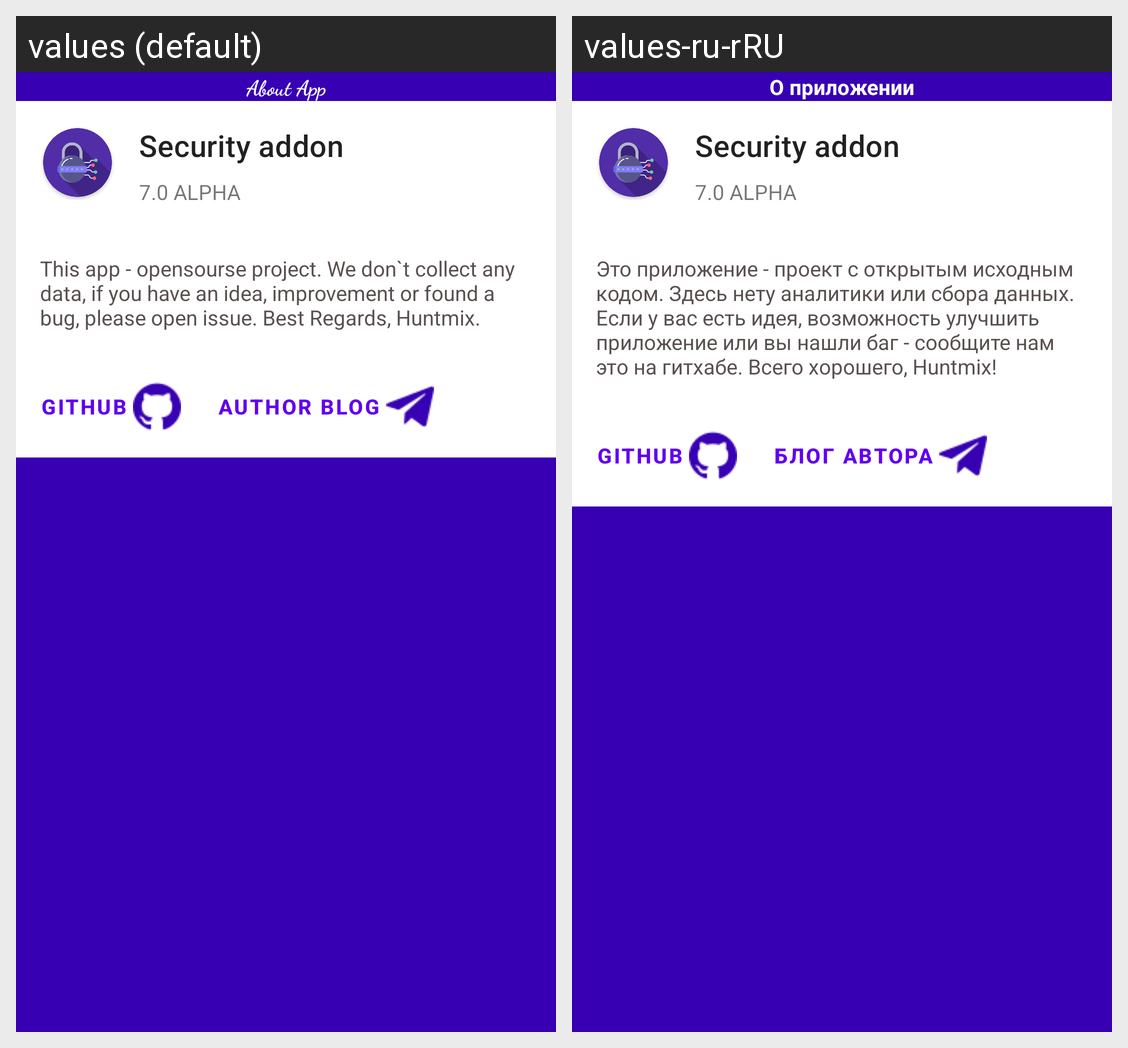

The Android screen above is rendered under two locales of the same app. Produce the string resources it draws, with the default and per-locale values.
Android screen res/layout/activity_about.xml rendered under 2 locales, left to right: values (default), values-ru-rRU. Device: Nexus 5 (rendered at 1080×1920; each locale shown at half size, 540×960, under a caption strip naming it); theme Theme.MaterialComponents.DayNight.NoActionBar.
Strings drawn on this screen, with the default value and each locale's value (text and hints the layout hard-codes, and strings that could not be matched under every locale, appear in the picture but are not listed):

about_app
  values: About App
  values-ru-rRU: О приложении

app_name
  values: Security addon
  values-ru-rRU: Security addon

descabout
  values: This app - opensourse project. We don`t collect any data, if you have an idea, improvement or found a bug, please open issue. Best Regards, Huntmix.
  values-ru-rRU: Это приложение - проект с открытым исходным кодом. Здесь нету аналитики или сбора данных. Если у вас есть идея, возможность улучшить приложение или вы нашли баг - сообщите нам это на гитхабе. Всего хорошего, Huntmix!

author_blog
  values: Author blog
  values-ru-rRU: Блог автора
